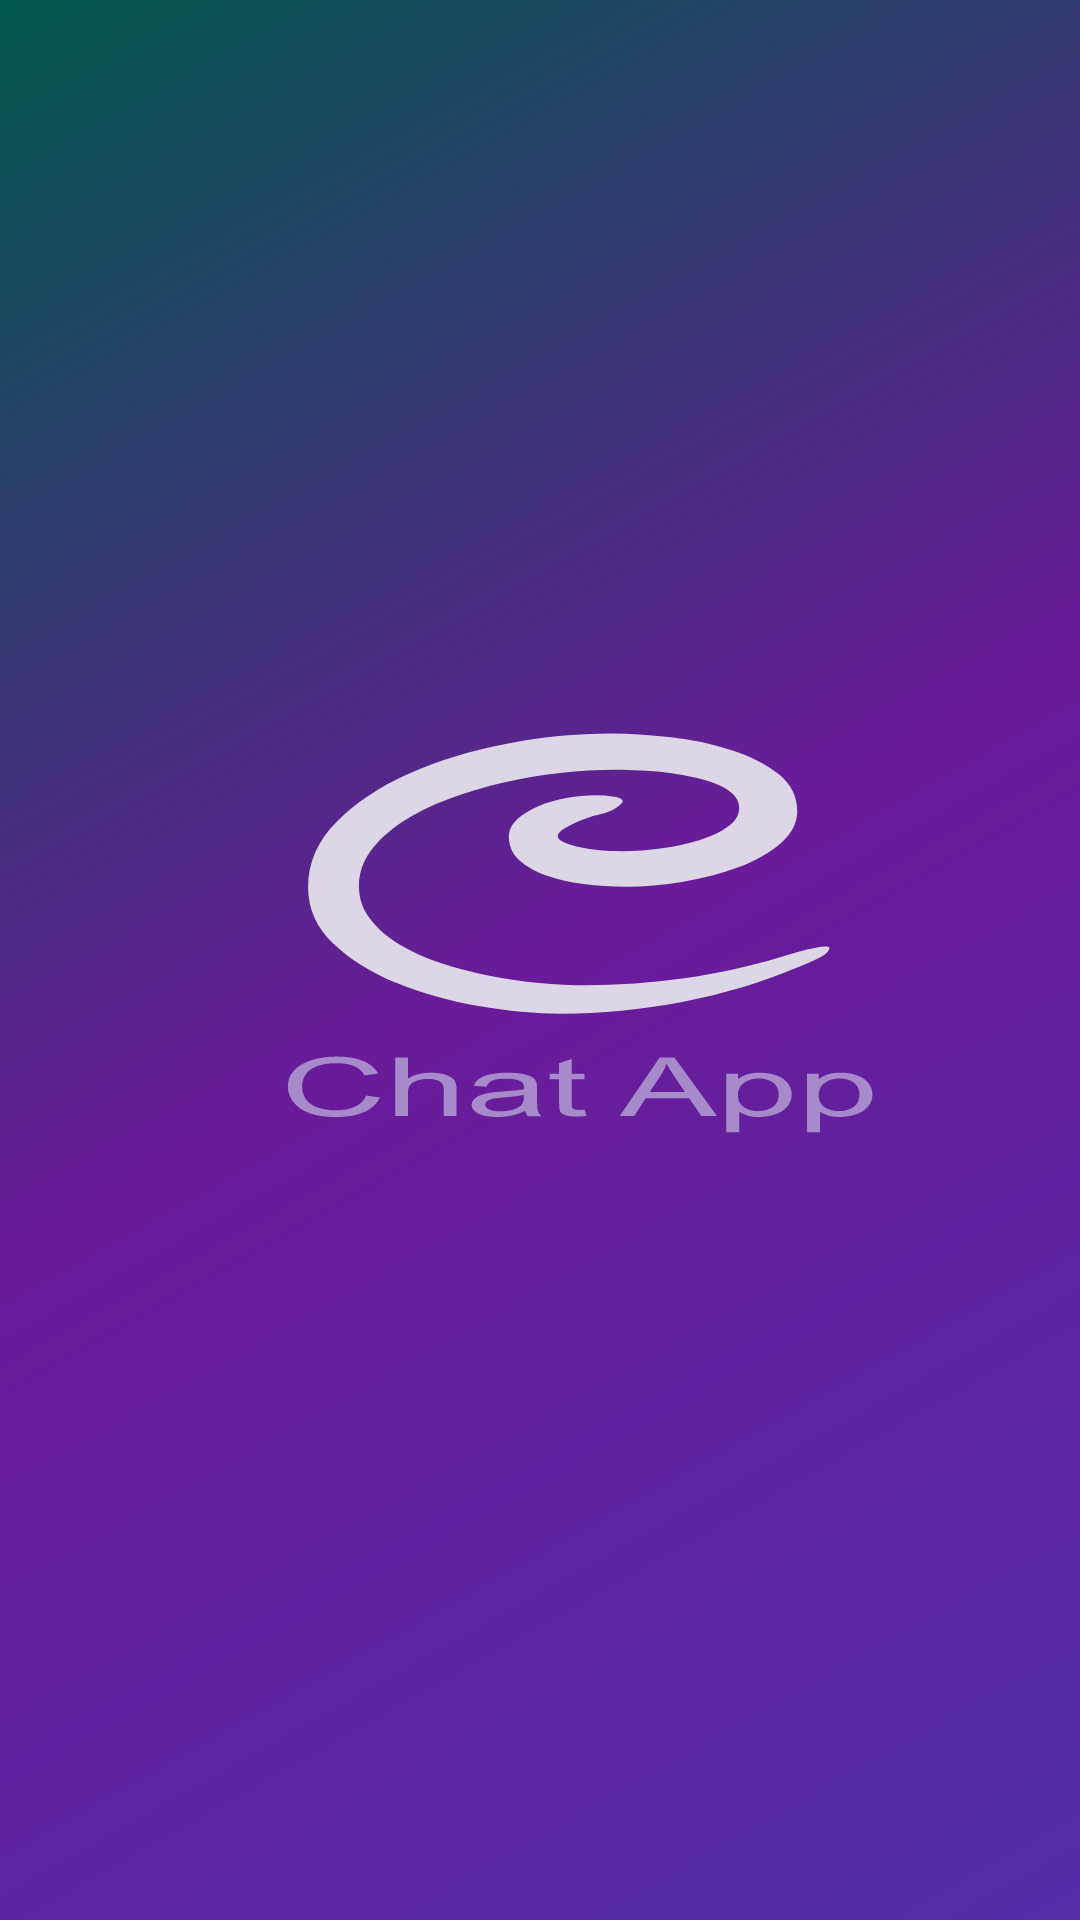

Produce the Android XML layout that renders to this screen, including the resource entries it uses.
<!-- AndroidManifest.xml: application theme AppTheme -->
<!-- res/layout/activity_splash_screen.xml -->
<?xml version="1.0" encoding="utf-8"?>
<android.support.design.widget.CoordinatorLayout xmlns:android="http://schemas.android.com/apk/res/android"
    xmlns:tools="http://schemas.android.com/tools"
    xmlns:app="http://schemas.android.com/apk/res-auto"
    android:layout_width="match_parent"
    android:layout_height="match_parent"
    tools:context=".ui.SplashScreen">

    <android.support.constraint.ConstraintLayout
        android:layout_width="match_parent"
        android:layout_height="match_parent"
        android:background="@drawable/login_bcg">

        <android.support.v7.widget.AppCompatImageView
            android:layout_width="match_parent"
            android:layout_height="match_parent"
            android:layout_marginStart="8dp"
            android:layout_marginTop="8dp"
            android:layout_marginEnd="8dp"
            android:layout_marginBottom="8dp"
            app:layout_constraintBottom_toBottomOf="parent"
            app:layout_constraintEnd_toEndOf="parent"
            app:layout_constraintHeight_percent=".4"
            app:layout_constraintStart_toStartOf="parent"
            app:layout_constraintTop_toTopOf="parent"
            app:srcCompat="@drawable/ic_splash" />


    </android.support.constraint.ConstraintLayout>

</android.support.design.widget.CoordinatorLayout>
<!-- resources referenced by this layout -->
<resources>
  <!-- drawable ic_splash: vector/xml drawable (drawable, 5911 chars, omitted) -->
  <!-- drawable login_bcg (drawable) -->
  <?xml version="1.0" encoding="utf-8"?>
  <shape xmlns:android="http://schemas.android.com/apk/res/android">
  
      <gradient
          android:angle="135"
          android:startColor="@color/c1"
          android:centerColor="@color/c2"
          android:endColor="@color/colorPrimaryDark"
          android:gradientRadius="10dp"
          android:type="linear"/>
  
  </shape>
  <style name="AppTheme" parent="Theme.AppCompat.Light.DarkActionBar">
          
          <item name="colorPrimary">@color/colorPrimary</item>
          <item name="colorPrimaryDark">@color/colorPrimaryDark</item>
          <item name="colorAccent">@color/colorAccent</item>
      </style>
  <color name="c1">@color/deep_purple_700</color>
  <color name="c2">@color/purple_800</color>
  <color name="colorPrimaryDark">#00574B</color>
  <color name="colorPrimary">#008577</color>
  <color name="colorAccent">#D81B60</color>
  <color name="deep_purple_700">#512da8</color>
  <color name="purple_800">#6a1b9a</color>
</resources>
